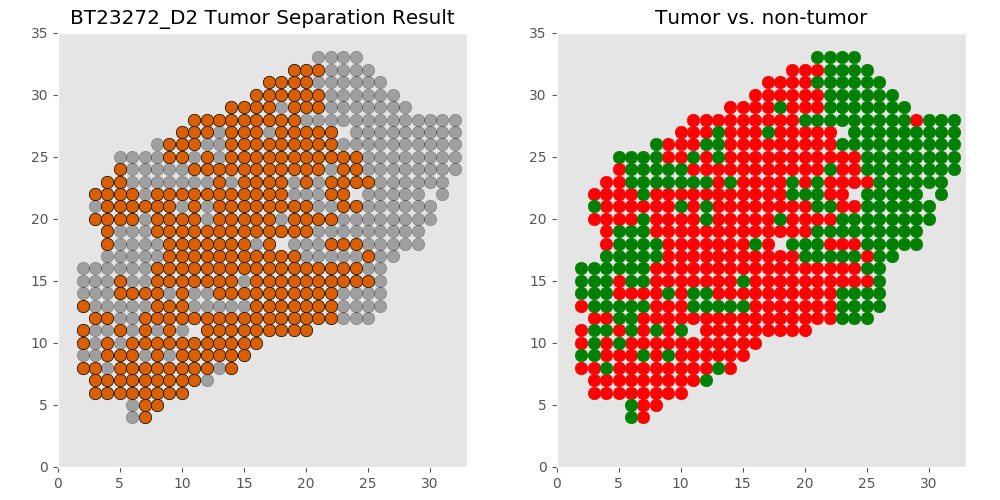

The table this chart was drawn from, first rows:
xcoord	xcoord	ycoord	lab	tumor	tumor_id
D2_7_4	7	4	L1	tumor	T0
D2_6_4	6	4	L2	non	non
D2_7_5	7	5	L3	tumor	T0
D2_8_5	8	5	L4	tumor	T0
D2_6_5	6	5	L5	non	non
D2_8_6	8	6	L6	tumor	T0
D2_9_6	9	6	L7	tumor	T0
D2_5_6	5	6	L8	tumor	T0
D2_7_6	7	6	L9	tumor	T0
D2_3_6	3	6	L10	tumor	T0
D2_4_6	4	6	L11	tumor	T0
D2_6_6	6	6	L12	tumor	T0
D2_10_6	10	6	L13	tumor	T0
D2_11_7	11	7	L14	tumor	T0
D2_7_7	7	7	L15	tumor	T0
D2_9_7	9	7	L16	tumor	T0
D2_8_7	8	7	L17	tumor	T0
D2_10_7	10	7	L18	tumor	T0
D2_6_7	6	7	L19	tumor	T0
D2_5_7	5	7	L20	tumor	T0
D2_12_7	12	7	L21	non	non
D2_4_7	4	7	L22	tumor	T0
D2_3_7	3	7	L23	tumor	T0
D2_11_8	11	8	L24	tumor	T0
D2_10_8	10	8	L25	tumor	T0
D2_9_8	9	8	L26	tumor	T0
D2_14_8	14	8	L27	tumor	T0
D2_2_8	2	8	L28	tumor	T0
D2_13_8	13	8	L29	non	non
D2_5_8	5	8	L30	tumor	T0
D2_6_8	6	8	L31	tumor	T0
D2_8_8	8	8	L32	tumor	T0
D2_12_8	12	8	L33	tumor	T0
D2_3_8	3	8	L34	tumor	T0
D2_4_8	4	8	L35	non	non
D2_7_8	7	8	L36	tumor	T0
D2_8_9	8	9	L37	tumor	T0
D2_9_9	9	9	L38	non	non
D2_11_9	11	9	L39	tumor	T0
D2_13_9	13	9	L40	tumor	T0
D2_7_9	7	9	L41	non	non
D2_10_9	10	9	L42	tumor	T0
D2_5_9	5	9	L43	tumor	T0
D2_2_9	2	9	L44	non	non
D2_3_9	3	9	L45	non	non
D2_15_9	15	9	L46	tumor	T0
D2_14_9	14	9	L47	tumor	T0
D2_6_9	6	9	L48	tumor	T0
D2_4_9	4	9	L49	tumor	T0
D2_12_9	12	9	L50	tumor	T0
D2_10_10	10	10	L51	tumor	T0
D2_2_10	2	10	L52	tumor	T0
D2_11_10	11	10	L53	tumor	T0
D2_16_10	16	10	L54	tumor	T0
D2_9_10	9	10	L55	tumor	T0
D2_14_10	14	10	L56	tumor	T0
D2_15_10	15	10	L57	tumor	T0
D2_7_10	7	10	L58	tumor	T0
D2_13_10	13	10	L59	tumor	T0
D2_12_10	12	10	L60	tumor	T0
... 505 more rows
